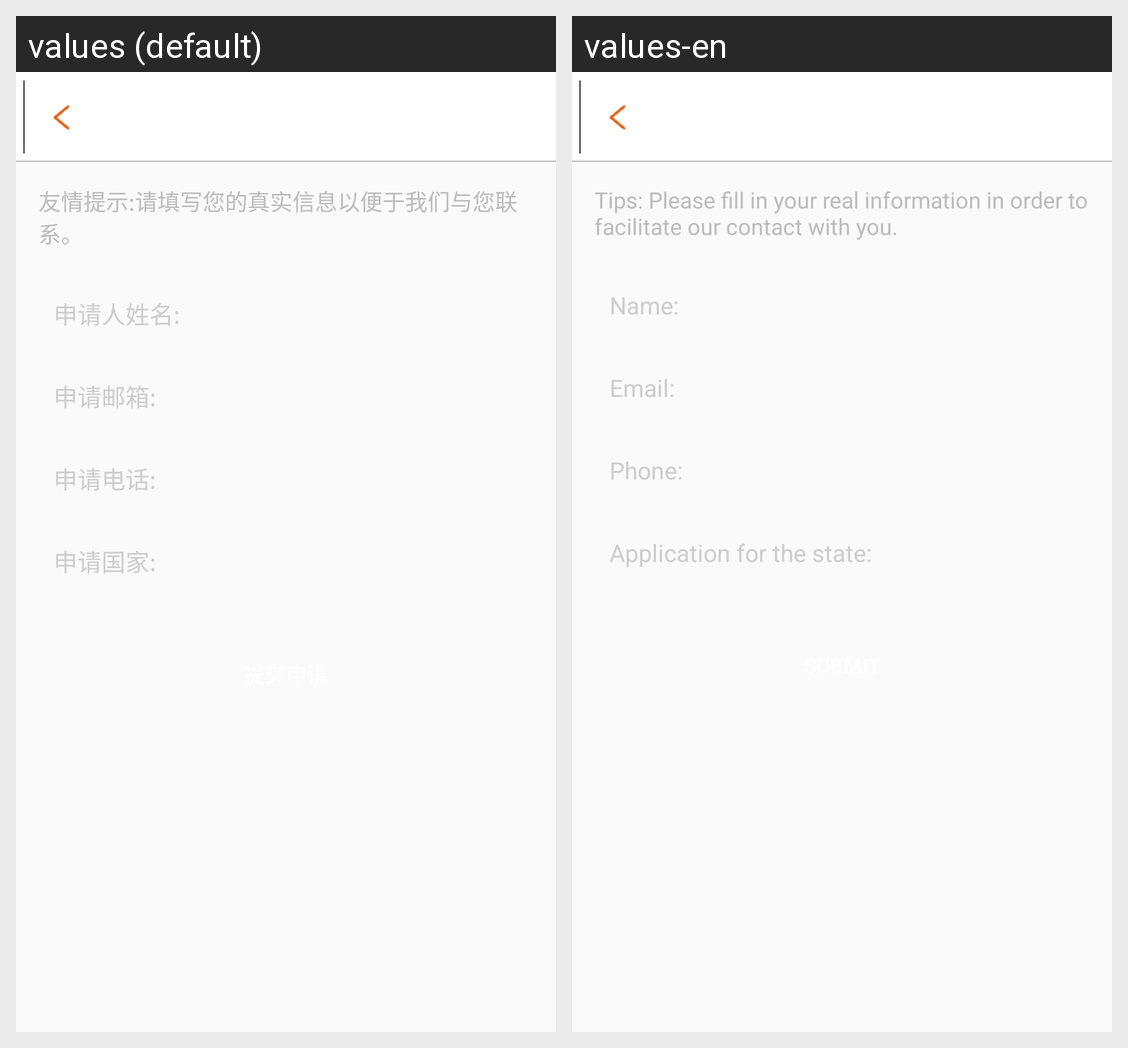

For this localized Android screen grid, give each drawn string resource with its value in every locale shown.
Android screen res/layout/layout_taxapply.xml rendered under 2 locales, left to right: values (default), values-en. Device: Nexus 5 (rendered at 1080×1920; each locale shown at half size, 540×960, under a caption strip naming it); theme AppTheme.
Strings drawn on this screen, with the default value and each locale's value (text and hints the layout hard-codes, and strings that could not be matched under every locale, appear in the picture but are not listed):

friendly_reminder
  values: 友情提示:请填写您的真实信息以便于我们与您联系。
  values-en: Tips: Please fill in your real information in order to facilitate our contact with you.

apply_name
  values: 申请人姓名:
  values-en: Name:

apply_email
  values: 申请邮箱:
  values-en: Email:

apply_phone
  values: 申请电话:
  values-en: Phone:

apply_country
  values: 申请国家:
  values-en: Application for the state:
